Run: headless pygame with SDL's dummy video driver; simulated clock (each Clock.tick advances the game by its frame time, no real sleeping); random seed 0; keys injected as events and as key.get_pressed() state; mouse plan: one left click at the window centre at the start of phase 2, then a move to the lower-right quarter at the start of phase 3.
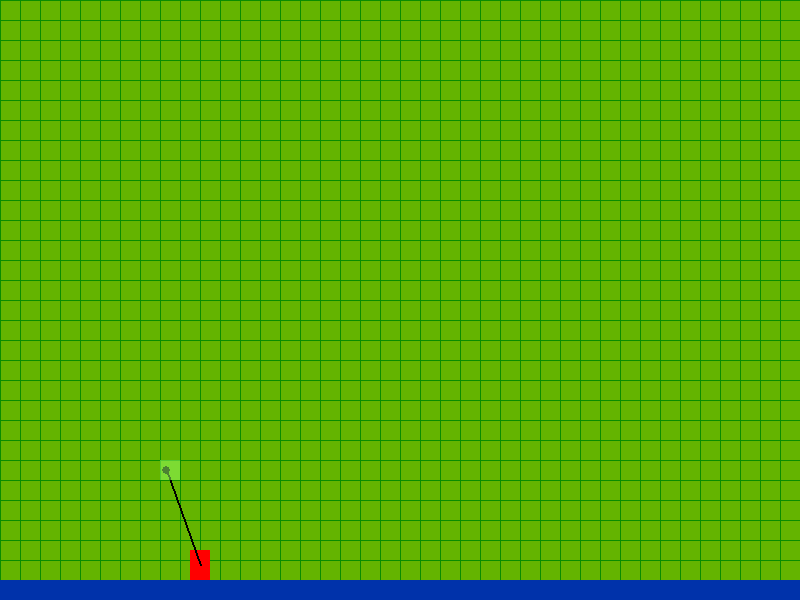
Frame 1 of 4 · flips 1–60 · no input
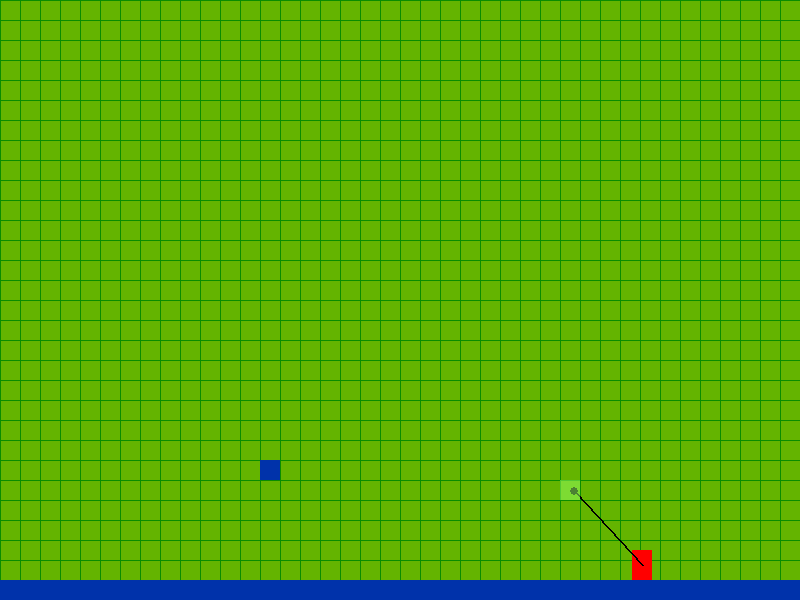
Frame 2 of 4 · flips 61–180 · clicked the window centre · tapped SPACE, RETURN · held RIGHT (→), D
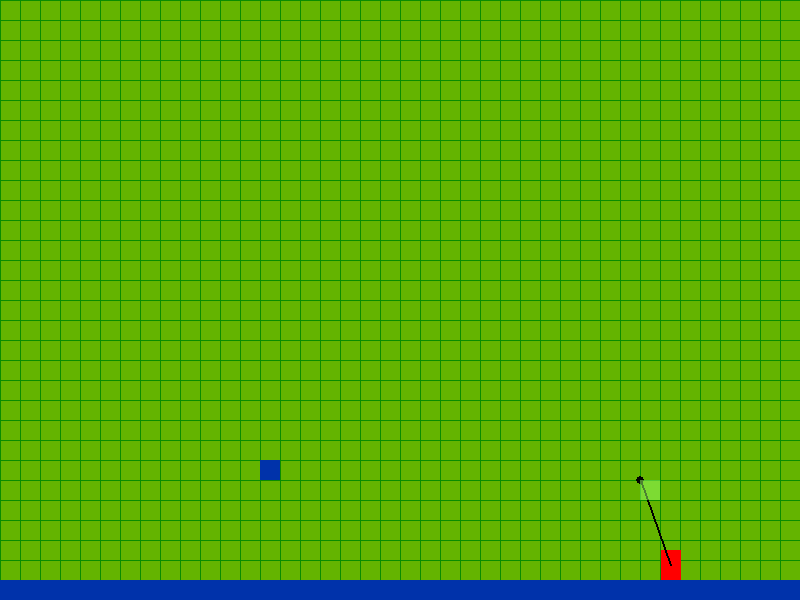
Frame 3 of 4 · flips 181–300 · moved the mouse to the lower-right quarter · held DOWN (↓), S
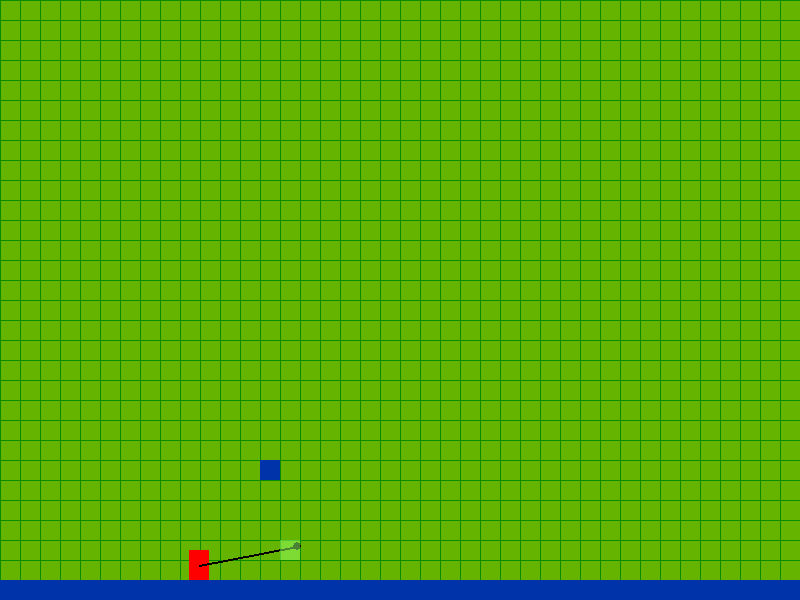
Frame 4 of 4 · flips 301–420 · held LEFT (←), A, UP (↑), W

The pygame program that drew these frames:

import pygame as pg
import traceback

WIDTH = 800
HEIGHT = 600
TILESIZE = 20

vec = pg.math.Vector2

WHITE = (255, 255, 255)
BLACK = (0, 0, 0)
RED = (255, 0, 0)
GREEN = (100, 180, 0)
DARKGREEN = (10, 140, 0)
LIGHTGREEN = (150, 255, 100, 130)
BLUE = (0, 50, 170)

GRAVITY = 0.6

class Player(pg.sprite.Sprite):
    def __init__(self, x, y):
        pg.sprite.Sprite.__init__(self)
        self.pos = vec(x, y)
        self.acc = vec(0, 0)
        self.vel = vec(0, 0)
        self.image = pg.Surface((20, 30), flags=pg.SRCALPHA)
        self.image.fill(RED)
        self.rect = self.image.get_rect()
        self.rect.center = self.pos
        
        self.speed = 0.5
        self.friction = -0.12
        
        
    def update(self, blocks):
        self.acc = vec(0, GRAVITY)
        
        pressed = pg.key.get_pressed()
        move_left = pressed[pg.K_a]
        move_right = pressed[pg.K_d]
        
        self.acc.x = move_right - move_left       
        self.acc.x *= self.speed       
        self.acc.x += self.vel.x * self.friction
        
        self.vel += self.acc  
        self.pos += self.vel + 0.5 * self.acc
        
        self.rect.centerx = self.pos.x
        collide_with_blocks(self, blocks, 'x')
        self.rect.centery = self.pos.y
        collide_with_blocks(self, blocks, 'y')
        
        self.pos.x = max(self.rect.w // 2, 
                         min(self.pos.x, WIDTH - self.rect.w // 2))
        self.pos.y = max(self.rect.h // 2, 
                         min(self.pos.y, HEIGHT - self.rect.h // 2))
        
        self.rect.center = self.pos
         
        
    def jump(self, blocks):
        self.rect.y += 1
        hits = pg.sprite.spritecollide(self, blocks, False)
        self.rect.y -= 1
        if hits:
            self.vel.y = -10

        
    def draw(self, surface):
        surface.blit(self.image, self.rect.topleft)
        


class Block(pg.sprite.Sprite):
     def __init__(self, game, x, y):
         pg.sprite.Sprite.__init__(self)
         self.game = game
         self.game.blocks.add(self)
         self.pos = vec(x, y)
         self.image = pg.Surface((TILESIZE, TILESIZE))
         self.image.fill(BLUE)
         self.rect = self.image.get_rect()
         self.rect.topleft = self.pos
    
    
     def draw(self, surface):
         surface.blit(self.image, self.rect.topleft)
         
         
class Grid:
    def __init__(self, width, height):
        self.width = width
        self.height = height
        self.blocks = [[None for i in range(width)] for j in range(height)]
    
    
    def add(self, block):
        grid_x = int(block.pos.x // TILESIZE)
        grid_y = int(block.pos.y // TILESIZE)
        if self.blocks[grid_y][grid_x] == None:
            print('added at', grid_x, grid_y)
            self.blocks[grid_y][grid_x] = block
            
    
    def remove_at(self, pos):
        grid_x = int(pos.x // TILESIZE)
        grid_y = int(pos.y // TILESIZE)
        if self.blocks[grid_y][grid_x]:
            print('removed at', grid_x, grid_y)
            self.blocks[grid_y][grid_x].kill()
            self.blocks[grid_y][grid_x] = None
         
        
         
def collide_with_blocks(sprite, group, dir_):
    if dir_ == 'x':
        hits = pg.sprite.spritecollide(sprite, group, False)
        if hits:
            # hit from left
            if hits[0].rect.centerx > sprite.rect.centerx:
                sprite.pos.x = hits[0].rect.left - sprite.rect.w / 2
            # hit from right
            elif hits[0].rect.centerx < sprite.rect.centerx:
                sprite.pos.x = hits[0].rect.right + sprite.rect.w / 2
                            
            sprite.vel.x = 0
            sprite.rect.centerx = sprite.pos.x
            return True
            
    elif dir_ == 'y':
        hits = pg.sprite.spritecollide(sprite, group, False)
        if hits:
            # hit from top
            if hits[0].rect.centery > sprite.rect.centery:
                sprite.pos.y = hits[0].rect.top - sprite.rect.h / 2
            # hit from bottom
            elif hits[0].rect.centery < sprite.rect.centery:
                sprite.pos.y = hits[0].rect.bottom + sprite.rect.h / 2
                
            sprite.vel.y = 0
            sprite.rect.centery = sprite.pos.y
            return True
    return False
      
   
         
class Game:
    def __init__(self):
        # initialize pygame
        pg.init()
        self.screen = pg.display.set_mode((WIDTH, HEIGHT))
        self.clock = pg.time.Clock()
        pg.mouse.set_visible(False)
        
        self.mouseclickedleft = False
        self.mouseclickedright = False
        self.block_pos = vec(0, 0)
        
        self.p = Player(200, 200)
        
        self.tiles_w = WIDTH // TILESIZE
        self.tiles_h = HEIGHT // TILESIZE
        self.grid = Grid(self.tiles_w, self.tiles_h)
        
        self.blocks = pg.sprite.Group()
        # add bottom row
        for i in range(self.tiles_w):
            b = Block(self, i * TILESIZE, HEIGHT - TILESIZE)
            self.grid.add(b)

    
    def update(self):
        self.p.update(self.blocks)
        
        self.m_pos = vec(pg.mouse.get_pos())
        self.p_to_mouse = self.m_pos - self.p.pos
        if 0 < self.p_to_mouse.length() > 100:
            self.p_to_mouse.scale_to_length(100)
        
        self.block_pos.x = (self.p.pos.x + self.p_to_mouse.x) // TILESIZE * TILESIZE
        self.block_pos.y = (self.p.pos.y + self.p_to_mouse.y) // TILESIZE * TILESIZE
        
        if self.mouseclickedleft:
            b = Block(self, self.block_pos.x, self.block_pos.y)
            self.grid.add(b)
        
        if self.mouseclickedright:
            self.grid.remove_at(self.block_pos)
        
        
        self.mouseclickedleft = False
        self.mouseclickedright = False
        
        
    def draw(self):
        self.screen.fill(GREEN)
        
        for i in range(self.tiles_h):
            pg.draw.line(self.screen, DARKGREEN, (0, i * TILESIZE), 
                         (WIDTH, i * TILESIZE))
        for i in range(self.tiles_w):
            pg.draw.line(self.screen, DARKGREEN, (i * TILESIZE, 0), 
                         (i * TILESIZE, HEIGHT))   
        
        self.p.draw(self.screen)
        
        for block in self.blocks:
            block.draw(self.screen)
        
        # draw a line from player to mouse
        pg.draw.line(self.screen, BLACK, self.p.pos, self.p.pos + self.p_to_mouse, 2)
        
        circle_pos = (int(self.p.pos.x + self.p_to_mouse.x), 
                      int(self.p.pos.y + self.p_to_mouse.y))
        pg.draw.circle(self.screen, BLACK, circle_pos, 4)

        block_surf = pg.Surface((TILESIZE, TILESIZE)).convert_alpha()      
        pg.draw.rect(block_surf, LIGHTGREEN, ((0, 0), (TILESIZE, TILESIZE)))      
        self.screen.blit(block_surf, self.block_pos)
        
        pg.display.update()
        
    
    def events(self):
        for event in pg.event.get():
            if event.type == pg.QUIT:
                self.running = False
            if event.type == pg.KEYDOWN:
                if event.key == pg.K_SPACE:
                    self.p.jump(self.blocks)
            if event.type == pg.MOUSEBUTTONUP:
                if event.button == 1:
                    self.mouseclickedleft = True
                elif event.button == 3:
                    self.mouseclickedright = True


    def run(self):
        try:
            # game loop
            self.running = True 
            while self.running:
                self.clock.tick(60)
        
                self.events()
                
                self.update()
                self.draw()
    
            pg.quit()
        except Exception:
            traceback.print_exc()
            pg.quit()
   
    
    
if __name__ == '__main__':         
    game = Game()
    game.run()
